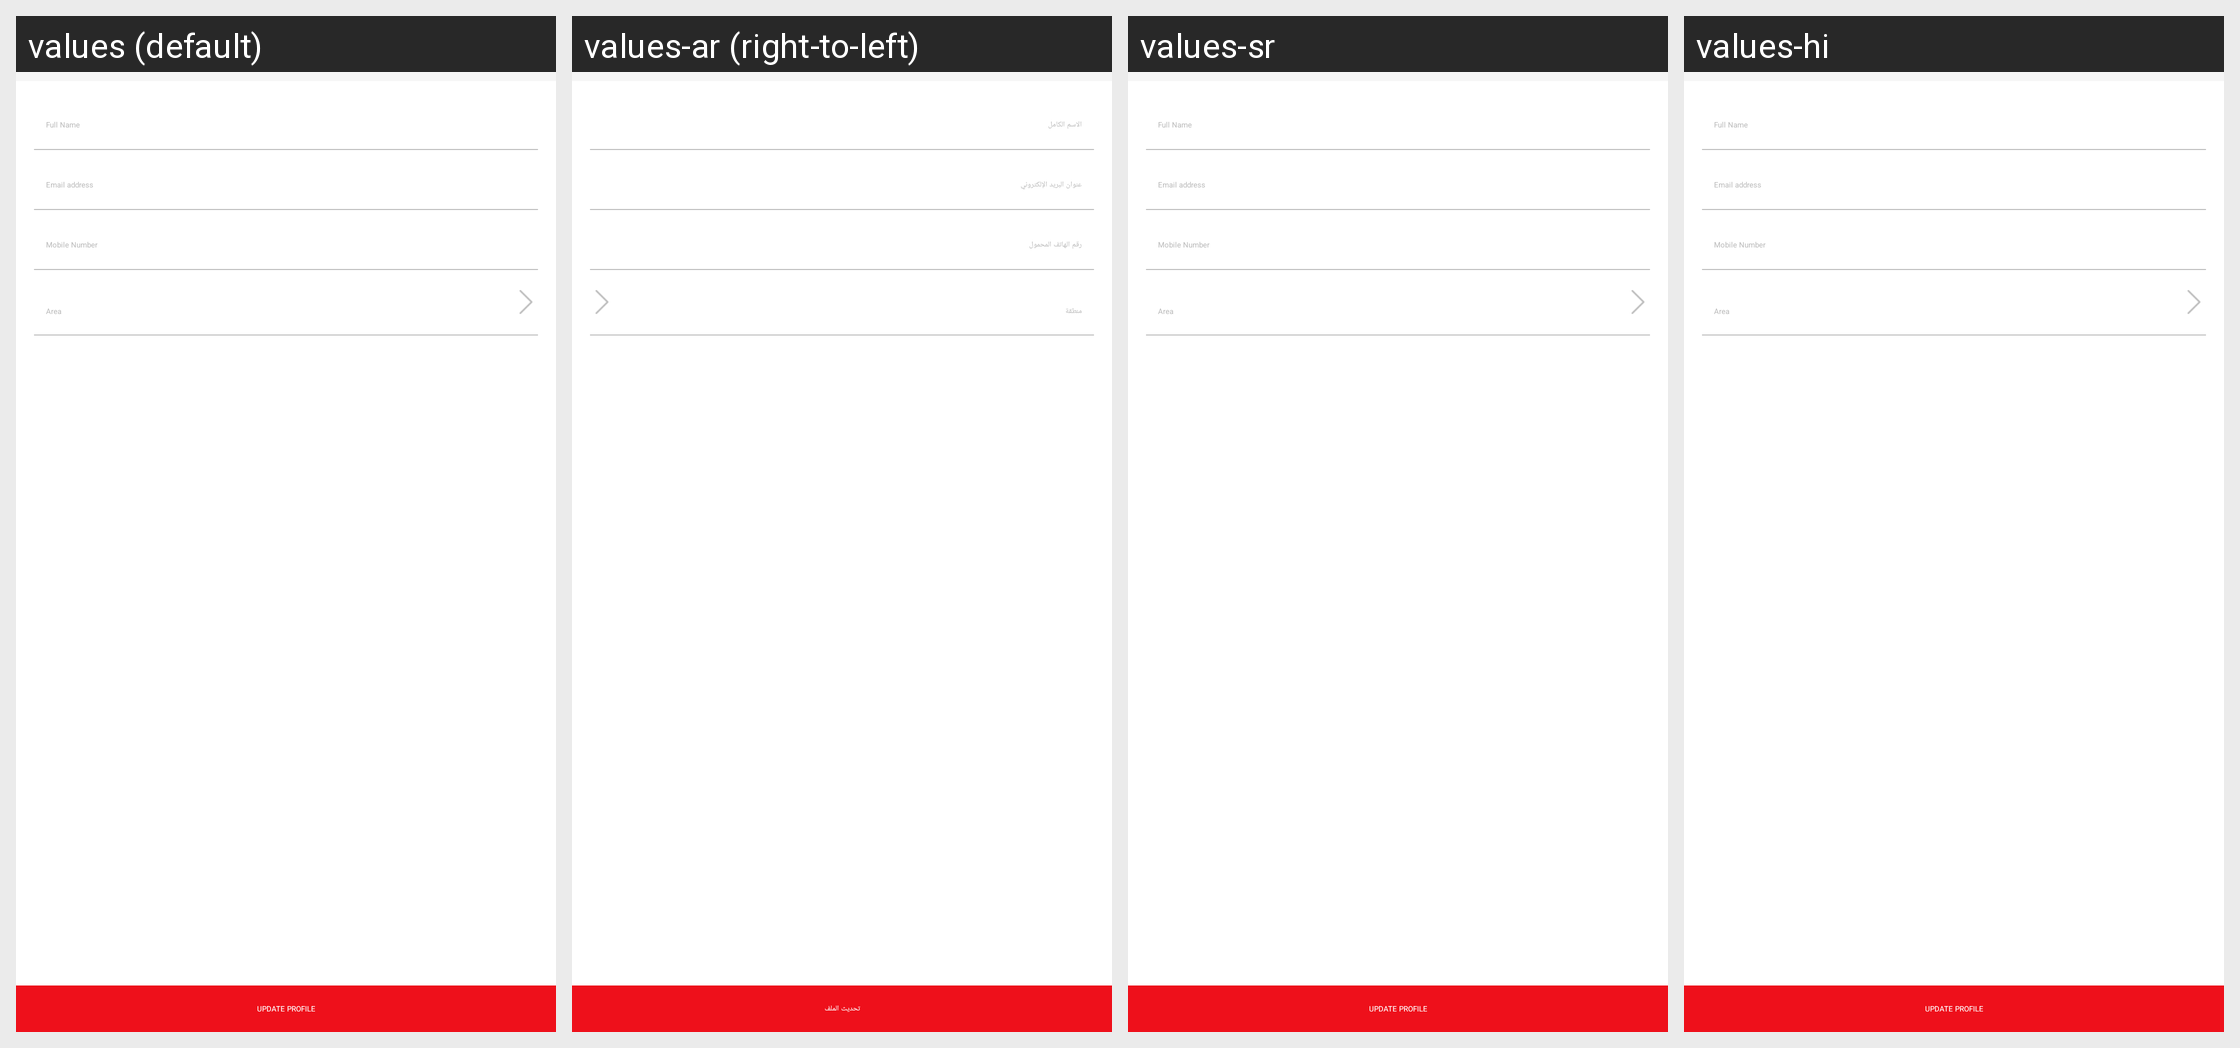

This grid shows one Android layout under several languages. Give, for every string resource on the screen, its name, the default text and each shown locale's text.
Android screen res/layout/activity_my_profile.xml rendered under 4 locales, left to right: values (default), values-ar (right-to-left), values-sr, values-hi. Device: Nexus 5 (rendered at 1080×1920; each locale shown at half size, 540×960, under a caption strip naming it); theme AppTheme.
Other locales in the repository, not shown: values-af, values-az, values-be, values-bn, values-bs, values-cs, values-da, values-de, values-el, values-en-rGB, values-es, values-es-rUS, values-et, values-eu, values-fa, values-fi, values-fr, values-gl, values-gu, values-hr, values-hu, values-hy, values-in, values-is, values-it, values-iw, values-ja, values-ka, values-kk, values-km, values-kn, values-ko, values-ky, values-lo, values-mk, values-ml, values-mn, values-mr, values-ms, values-my, values-nb, values-ne, values-nl, values-pa, values-pl, values-pt, values-pt-rPT, values-ro, values-ru, values-si, values-sk, values-sq, values-sv, values-ta, values-te, values-th, values-tl, values-tr, values-ur, values-uz, values-vi, values-zh-rCN, values-zh-rHK, values-zh-rTW.
Strings drawn on this screen, with the default value and each locale's value (text and hints the layout hard-codes, and strings that could not be matched under every locale, appear in the picture but are not listed):

area
  values: Area
  values-ar: منطقة
  values-sr: Area  [not translated; the default value is used]
  values-hi: Area  [not translated; the default value is used]

update_profile
  values: Update profile
  values-ar: تحديث الملف
  values-sr: Update profile  [not translated; the default value is used]
  values-hi: Update profile  [not translated; the default value is used]
